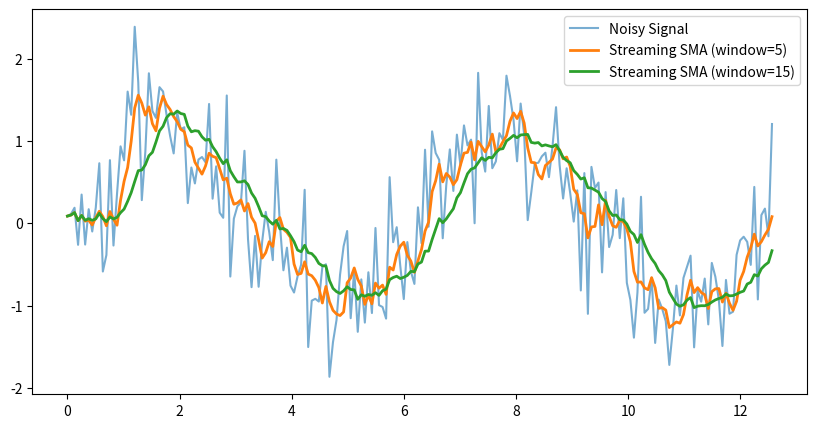

This chart was generated by the following Python code:
import numpy as np
import matplotlib.pyplot as plt
from collections import deque

class MovingAverage:
    def __init__(self, window_size):
        self.window_size = window_size
        self.buffer = deque(maxlen=window_size)
        self.sum = 0.0

    def update(self, new_value):
        if len(self.buffer) == self.window_size:
            self.sum -= self.buffer[0]
        self.buffer.append(new_value)
        self.sum += new_value
        return self.sum / len(self.buffer)


# Generate noisy signal (simulate stream)
t = np.linspace(0, 4*np.pi, 200)
signal = np.sin(t) + 0.5*np.random.randn(len(t))

# Apply streaming moving average
ma = MovingAverage(window_size=5)
ma_15 = MovingAverage(window_size=15)
filtered = []
filtered2 = []

for x in signal:
    y = ma.update(x)
    filtered.append(y)
    y2 = ma_15.update(x)
    filtered2.append(y2)

# Plot results
plt.figure(figsize=(10,5))
plt.plot(t, signal, label="Noisy Signal", alpha=0.6)
plt.plot(t, filtered, label="Streaming SMA (window=5)", linewidth=2)
plt.plot(t, filtered2, label="Streaming SMA (window=15)", linewidth=2)
plt.legend()
plt.show()
